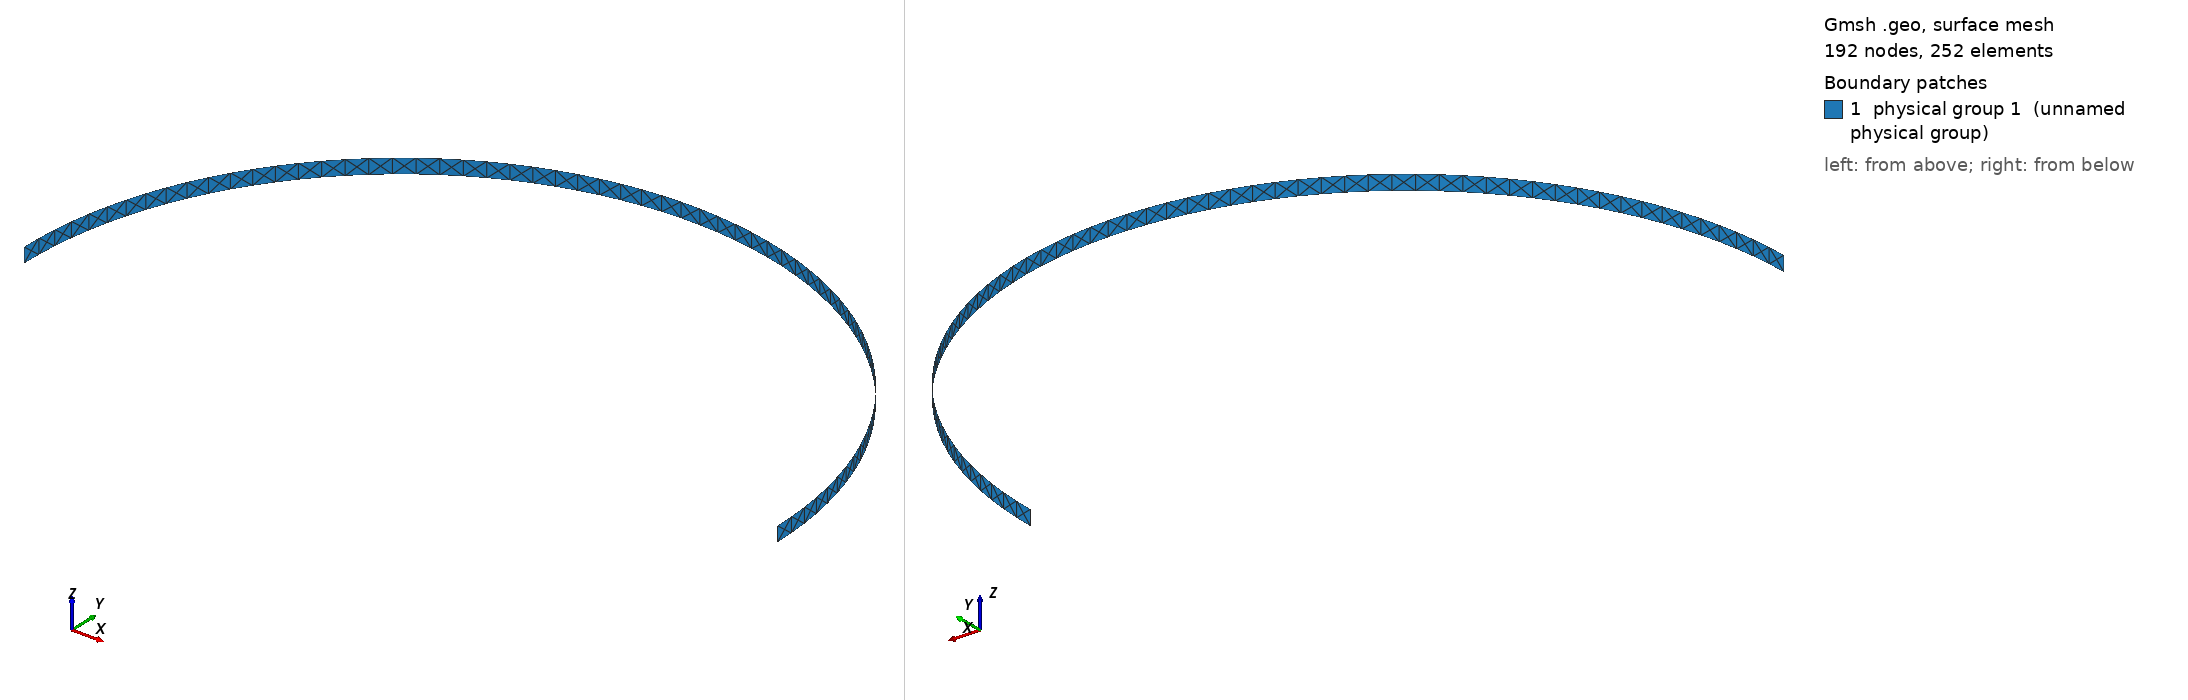

Gmsh geometry script, surface-meshed: 192 nodes, 252 surface elements. Boundary patches (legend numbers): 1 physical group 1 (unnamed physical group). Left view from above one corner, right view from below the opposite corner. Legend entries are the model's physical surfaces. The drawing asked Gmsh for element sizes between 1% and 20% of the model's largest extent; the script's own settings can give other sizes.

=== sphere2d.geo (drawn) ===
// INSTRUCTIONS
// 1. Run in command prompt with the following:
// gmsh -3 -optimize -format msh4 -o xxx.mesh this_file.geo
// 2. Run in command prompt with the following:
// gmsh2aerof ...

SetFactory("OpenCASCADE");

// Unit: mm
// INPUTS
zmin = -0.02;
zmax = 0.02;
x0 = -0.5;
r = 1.0;
dx = 0.05;
Point(1) = {x0,   0, zmin, dx};
Point(2) = {x0+r, 0, zmin, dx};
Point(3) = {x0-r, 0, zmin, dx};

Circle(1) = {3,1,2};

out[] = Extrude {0, 0, zmax-zmin} {Line{1};};

Physical Surface(1) = {out[1]};

//Mesh.SaveElementTagType=2;
